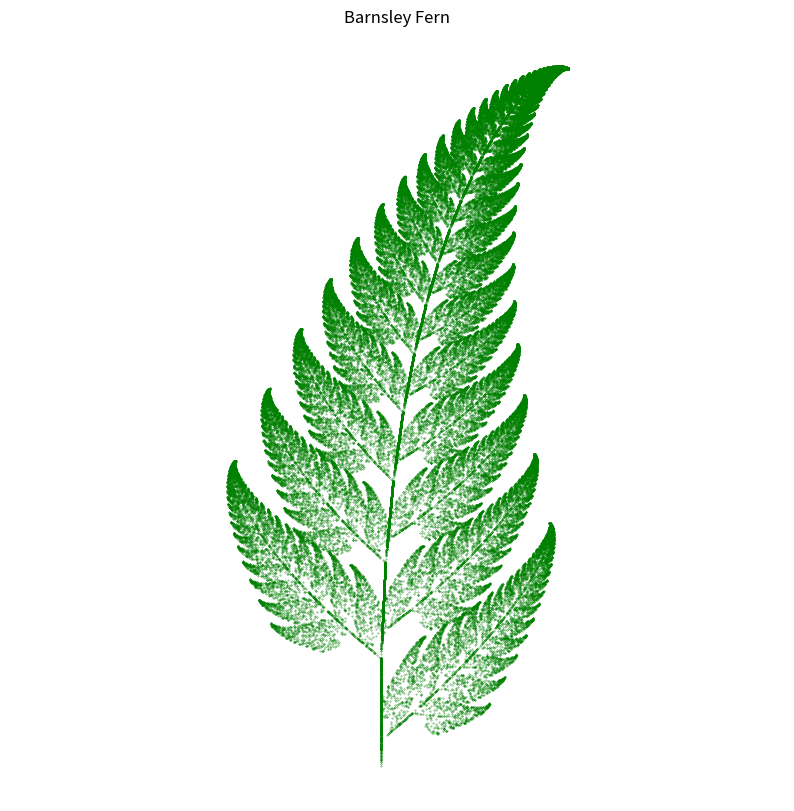

The matplotlib source for this figure: (Note: this script raises an exception after producing the figure.)
import numpy as np
import matplotlib.pyplot as plt

def get_fern_params():
    """
    返回巴恩斯利蕨的IFS参数
    每个变换包含6个参数(a,b,c,d,e,f)和概率p
    """
    # TODO: 实现巴恩斯利蕨的参数
    fern_params = [
        
        [0.00, 0.00, 0.00, 0.16, 0.00, 0.00, 0.01],
        
     
        [0.85, 0.04, -0.04, 0.85, 0.00, 1.60, 0.85],
        
      
        [0.20, -0.26, 0.23, 0.22, 0.00, 1.60, 0.07],
        
    
        [-0.15, 0.28, 0.26, 0.24, 0.00, 0.44, 0.07]
    ]
    return fern_params

def get_tree_params():
    """
    返回概率树的IFS参数
    每个变换包含6个参数(a,b,c,d,e,f)和概率p
    """
    # TODO: 实现概率树的参数 
    tree_params = [
       
        [0.00, 0.00, 0.00, 0.50, 0.00, 0.00, 0.1],
        
      
        [0.42, -0.42, 0.42, 0.42, 0.00, 0.20, 0.45],
        
    
        [-0.42, 0.42, 0.42, 0.42, 0.00, 0.20, 0.45]
    ]
    return tree_params

def apply_transform(point, params):
    """
    应用单个变换到点
    :param point: 当前点坐标(x,y)
    :param params: 变换参数[a,b,c,d,e,f,p]
    :return: 变换后的新坐标(x',y')
    """
    # TODO: 实现变换公式
    x, y = point
    a, b, c, d, e, f, p = params
    
    new_x = a * x + b * y + e
    new_y = c * x + d * y + f
    
    return (new_x, new_y)

def run_ifs(ifs_params, num_points=100000, num_skip=100):
    """
    运行IFS迭代生成点集
    :param ifs_params: IFS参数列表
    :param num_points: 总点数
    :param num_skip: 跳过前n个点
    :return: 生成的点坐标数组
    """
    # TODO: 实现混沌游戏算法
    current_point = (0.0, 0.0)
    
   
    points = []
    
   
    probs = np.array([p for a, b, c, d, e, f, p in ifs_params])
    cum_probs = np.cumsum(probs)
    
    for i in range(num_points + num_skip):
       
        r = np.random.random()
        selected_index = 0
        for j, cp in enumerate(cum_probs):
            if r <= cp:
                selected_index = j
                break
        
        selected_transform = ifs_params[selected_index]
        
       
        current_point = apply_transform(current_point, selected_transform)
        
      
        if i >= num_skip:
            points.append(current_point)
    
   
    points = np.array(points)
    return points
    

def plot_ifs(points, title="IFS Fractal"):
    """
    绘制IFS分形
    :param points: 点坐标数组
    :param title: 图像标题
    """
    # TODO: 实现分形绘制
    plt.figure(figsize=(10, 10))
    
  
    plt.scatter(points[:,0], points[:,1], s=0.1, alpha=0.8, c='green')
    
    plt.title(title)
    plt.xlabel('X')
    plt.ylabel('Y')
    plt.axis('equal')
    plt.axis('off')
    
    # 保存图像
    if filename:
        plt.savefig(filename, dpi=300, bbox_inches='tight')
    
    # 显示图像
    plt.show()

if __name__ == "__main__":
    # 生成并绘制巴恩斯利蕨
    fern_params = get_fern_params()
    fern_points = run_ifs(fern_params)
    plot_ifs(fern_points, "Barnsley Fern")
    
    # 生成并绘制概率树
    tree_params = get_tree_params()
    tree_points = run_ifs(tree_params)
    plot_ifs(tree_points, "Probability Tree")
